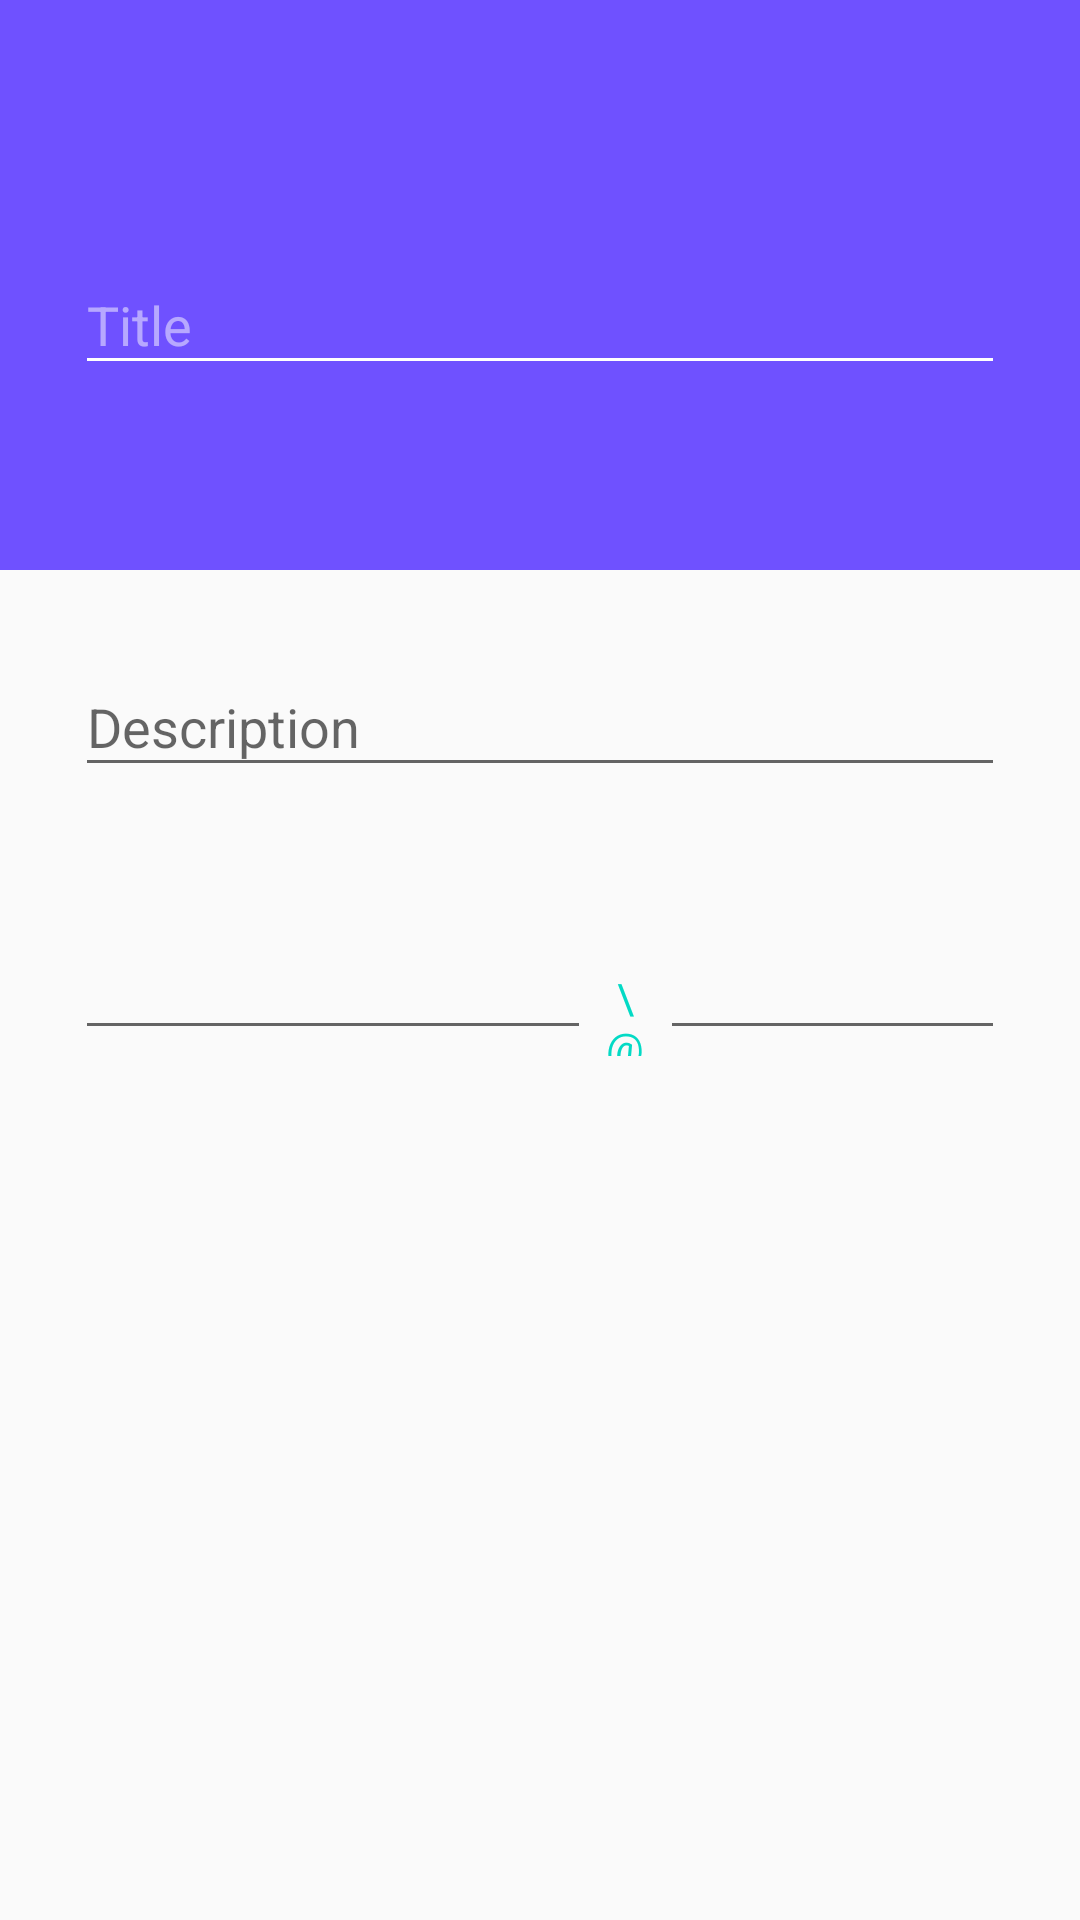

Here is an Android app screen rendered from its layout file. Give the layout XML and the strings, colors and styles it references.
<!-- AndroidManifest.xml: application theme AppTheme -->
<!-- res/layout/activity_add_task.xml -->
<?xml version="1.0" encoding="utf-8"?>
<androidx.coordinatorlayout.widget.CoordinatorLayout xmlns:android="http://schemas.android.com/apk/res/android"
    xmlns:app="http://schemas.android.com/apk/res-auto"
    xmlns:tools="http://schemas.android.com/tools"
    android:layout_width="match_parent"
    android:layout_height="match_parent"
    tools:context=".add.AddTaskActivity">

    <com.google.android.material.appbar.AppBarLayout
        android:id="@+id/app_bar"
        android:layout_width="match_parent"
        android:layout_height="190dp"
        android:theme="@style/AppTheme.AppBarOverlay"
        app:elevation="0dp">

        <androidx.appcompat.widget.Toolbar
            android:id="@+id/toolbar_add_task"
            android:layout_width="match_parent"
            android:layout_height="?attr/actionBarSize"
            app:popupTheme="@style/AppTheme.PopupOverlay" />

        <com.google.android.material.textfield.TextInputLayout
            android:id="@+id/textInput_title"
            android:layout_width="match_parent"
            android:layout_height="wrap_content"
            android:layout_marginHorizontal="25dp"
            android:layout_marginTop="20dp"
            app:errorEnabled="true">

            <com.google.android.material.textfield.TextInputEditText
                android:id="@+id/editText_task_title"
                android:layout_width="match_parent"
                android:layout_height="wrap_content"
                android:ems="10"
                android:focusable="true"
                android:hint="@string/title"
                android:inputType="textCapWords|text" />
            
        </com.google.android.material.textfield.TextInputLayout>
    </com.google.android.material.appbar.AppBarLayout>

    <androidx.core.widget.NestedScrollView
        android:layout_width="match_parent"
        android:layout_height="match_parent"
        app:layout_anchor="@id/app_bar"
        app:layout_behavior="com.google.android.material.appbar.AppBarLayout$ScrollingViewBehavior">

        <LinearLayout
            android:layout_width="match_parent"
            android:layout_height="match_parent"
            android:orientation="vertical"
            android:paddingHorizontal="25dp">

            <com.google.android.material.textfield.TextInputLayout
                android:id="@+id/textInput_desc"
                android:layout_width="match_parent"
                android:layout_height="wrap_content"
                android:layout_marginTop="20dp"
                android:layout_marginBottom="26dp"
                app:errorEnabled="true">

                <com.google.android.material.textfield.TextInputEditText
                    android:id="@+id/editText_task_desc"
                    android:layout_width="match_parent"
                    android:layout_height="wrap_content"
                    android:nestedScrollingEnabled="true"
                    android:ems="10"
                    android:hint="@string/description"
                    android:inputType="textCapSentences|textMultiLine"/>
            </com.google.android.material.textfield.TextInputLayout>

            <LinearLayout
                android:layout_width="match_parent"
                android:layout_height="wrap_content"
                android:gravity="top"
                android:layout_marginBottom="8dp">

                <EditText
                    android:id="@+id/editText_day"
                    android:layout_width="0dp"
                    android:layout_height="wrap_content"
                    android:layout_weight="1.5"
                    android:editable="false"
                    android:focusable="false"
                    android:focusableInTouchMode="false"
                    android:gravity="center"
                    android:textIsSelectable="false" />

                <TextView
                    android:layout_width="0dp"
                    android:layout_height="wrap_content"
                    android:layout_weight=".2"
                    android:gravity="center"
                    android:padding="4dp"
                    android:text="\@"
                    android:textColor="?attr/colorAccent" />

                <EditText
                    android:id="@+id/editText_time"
                    android:layout_width="0dp"
                    android:layout_height="wrap_content"
                    android:layout_weight="1"
                    android:editable="false"
                    android:focusable="false"
                    android:focusableInTouchMode="false"
                    android:gravity="center"
                    android:textIsSelectable="false" />
            </LinearLayout>

            <androidx.recyclerview.widget.RecyclerView
                android:id="@+id/recycler_category"
                android:layout_width="match_parent"
                android:layout_height="wrap_content"
                android:layout_marginVertical="8dp"
                android:orientation="horizontal"
                app:layoutManager="androidx.recyclerview.widget.LinearLayoutManager"
                tools:listitem="@layout/category" />

            <TextView
                android:id="@+id/textView_reminder"
                android:layout_width="match_parent"
                android:layout_height="wrap_content"
                android:gravity="start"
                android:padding="8dp"
                android:textSize="14sp" />
            
            

        </LinearLayout>
    </androidx.core.widget.NestedScrollView>
</androidx.coordinatorlayout.widget.CoordinatorLayout>
<!-- res/layout/category.xml (included above) -->
<?xml version="1.0" encoding="utf-8"?>
<LinearLayout xmlns:android="http://schemas.android.com/apk/res/android"
    xmlns:app="http://schemas.android.com/apk/res-auto"
    xmlns:tools="http://schemas.android.com/tools"
    android:layout_width="wrap_content"
    android:layout_height="wrap_content"
    android:orientation="vertical"
    android:background="@drawable/bg_task"
    android:clickable="true"
    android:layout_margin="4dp"
    android:focusable="true">

    <ImageView
        android:id="@+id/category_icon"
        android:layout_width="60dp"
        android:layout_height="60dp" />

    <TextView
        android:id="@+id/category_name"
        android:layout_width="match_parent"
        android:layout_height="wrap_content"
        android:textAlignment="center"
        android:lines="2"
        android:text="@string/app_name"/>
</LinearLayout>
<!-- resources referenced by this layout -->
<resources>
  <!-- drawable bg_task (drawable) -->
  <?xml version="1.0" encoding="utf-8"?>
  <selector xmlns:android="http://schemas.android.com/apk/res/android">
      <item android:drawable="@color/colorPrimaryLight" android:state_selected="true"/>
      <item android:drawable="@color/colorPrimaryLight" android:state_pressed="true"/>
      <item android:drawable="@android:color/background_light" />
  </selector>
  <string name="app_name">To DoIT</string>
  <string name="description">Description</string>
  <string name="title">Title</string>
  <style name="AppTheme.AppBarOverlay" parent="ThemeOverlay.AppCompat.Dark.ActionBar" />
  <style name="AppTheme.PopupOverlay" parent="ThemeOverlay.AppCompat.Light" />
  <style name="AppTheme" parent="Theme.AppCompat.Light.NoActionBar">
          
          <item name="colorPrimary">@color/colorPrimary</item>
          <item name="colorPrimaryDark">@color/colorPrimaryDark</item>
          <item name="colorAccent">@color/colorAccent</item>
  
          <item name="actionModeBackground">?colorPrimary</item>
          <item name="windowActionModeOverlay">true</item>
      </style>
  <color name="colorPrimaryLight">#C6C4FA</color>
  <color name="colorPrimary">#6F51FF</color>
  <color name="colorPrimaryDark">#6F51FF</color>
  <color name="colorAccent">#03DAC5</color>
</resources>
